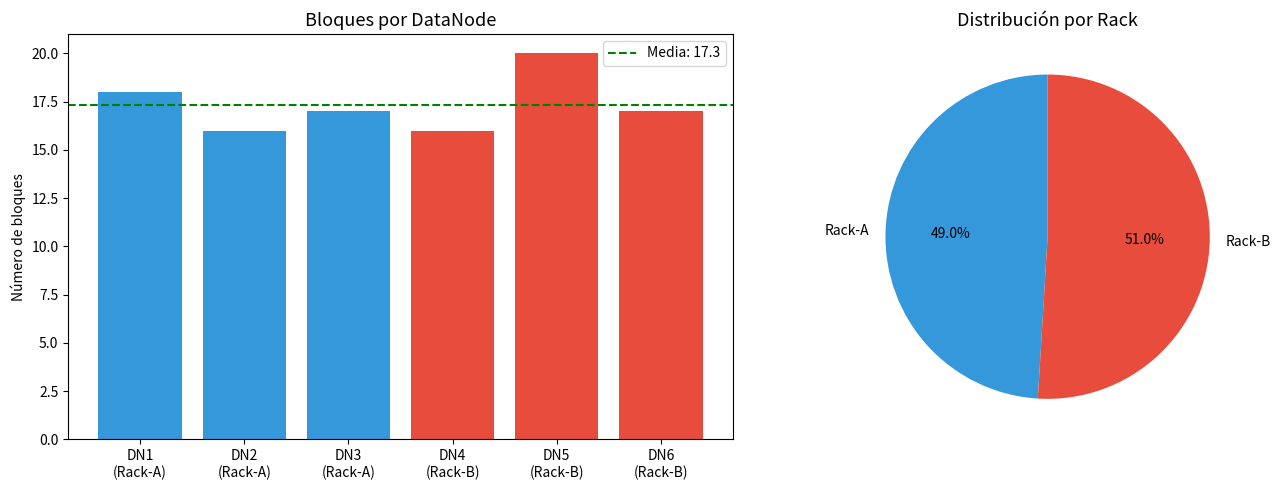

Source code (Python):
import hashlib
import random
import os
from collections import defaultdict

def dividir_en_bloques(datos, tam_bloque):
    """Divide datos en bloques de tamaño fijo, como hace HDFS."""
    bloques = []
    for i in range(0, len(datos), tam_bloque):
        bloque = datos[i:i + tam_bloque]
        checksum = hashlib.md5(bloque.encode()).hexdigest()[:8]
        bloques.append({
            'id': f'blk_{i // tam_bloque:04d}',
            'datos': bloque,
            'tamaño': len(bloque),
            'checksum': checksum
        })
    return bloques

contenido = "ABCDEFGHIJ" * 100
print(f"Archivo original: {len(contenido)} bytes")

TAM_BLOQUE = 200
bloques = dividir_en_bloques(contenido, TAM_BLOQUE)

print(f"Tamaño de bloque: {TAM_BLOQUE} bytes")
print(f"Bloques generados: {len(bloques)}\n")

print(f"{'Bloque':<12} {'Tamaño':>8} {'Checksum':<12} {'Primeros 30 chars'}")
print("-" * 65)
for b in bloques:
    print(f"{b['id']:<12} {b['tamaño']:>6} B  {b['checksum']:<12} {b['datos'][:30]}...")

reconstruido = ''.join(b['datos'] for b in bloques)
print(f"\nReconstrucción correcta: {reconstruido == contenido}")

class DataNode:
    def __init__(self, nombre, rack):
        self.nombre = nombre
        self.rack = rack
        self.bloques = {}
        self.activo = True
        self.capacidad_total = 1000

    @property
    def espacio_usado(self):
        return sum(len(b) for b in self.bloques.values())

    def almacenar_bloque(self, bloque_id, datos):
        if not self.activo:
            return False
        self.bloques[bloque_id] = datos
        return True

    def leer_bloque(self, bloque_id):
        if not self.activo:
            raise ConnectionError(f"{self.nombre} no está disponible")
        if bloque_id not in self.bloques:
            raise KeyError(f"Bloque {bloque_id} no encontrado en {self.nombre}")
        return self.bloques[bloque_id]

    def __repr__(self):
        estado = "ACTIVO" if self.activo else "CAÍDO"
        return f"{self.nombre} [{self.rack}] ({len(self.bloques)} bloques, {estado})"


class NameNode:
    def __init__(self, factor_replicacion=3):
        self.factor_replicacion = factor_replicacion
        self.datanodes = {}
        self.metadata = {}
        self.block_locations = defaultdict(list)

    def registrar_datanode(self, datanode):
        self.datanodes[datanode.nombre] = datanode

    def _seleccionar_nodos_replica(self, num_replicas):
        """Selecciona DataNodes para réplicas respetando rack awareness."""
        activos = [dn for dn in self.datanodes.values() if dn.activo]
        if len(activos) < num_replicas:
            raise Exception(f"Solo {len(activos)} DataNodes activos, necesito {num_replicas}")

        racks = defaultdict(list)
        for dn in activos:
            racks[dn.rack].append(dn)

        seleccionados = []
        racks_list = list(racks.keys())

        primer_rack = random.choice(racks_list)
        seleccionados.append(random.choice(racks[primer_rack]))

        otros_racks = [r for r in racks_list if r != primer_rack]
        if otros_racks and num_replicas > 1:
            segundo_rack = random.choice(otros_racks)
            nodos_rack2 = [n for n in racks[segundo_rack] if n not in seleccionados]
            if nodos_rack2:
                seleccionados.append(random.choice(nodos_rack2))

        while len(seleccionados) < num_replicas:
            disponibles = [dn for dn in activos if dn not in seleccionados]
            if not disponibles:
                break
            seleccionados.append(random.choice(disponibles))

        return seleccionados

    def escribir_archivo(self, nombre_archivo, bloques):
        """Escribe un archivo distribuyendo bloques con replicación."""
        self.metadata[nombre_archivo] = {
            'bloques': [b['id'] for b in bloques],
            'num_bloques': len(bloques),
            'tamaño_total': sum(b['tamaño'] for b in bloques)
        }

        print(f"Escribiendo '{nombre_archivo}' ({len(bloques)} bloques, RF={self.factor_replicacion})")

        for bloque in bloques:
            nodos = self._seleccionar_nodos_replica(self.factor_replicacion)
            for nodo in nodos:
                nodo.almacenar_bloque(bloque['id'], bloque['datos'])
                self.block_locations[bloque['id']].append(nodo.nombre)
            nodos_str = ', '.join(n.nombre for n in nodos)
            print(f"  {bloque['id']} → [{nodos_str}]")

    def leer_archivo(self, nombre_archivo):
        """Lee un archivo reconstruyéndolo desde los DataNodes."""
        if nombre_archivo not in self.metadata:
            raise FileNotFoundError(f"Archivo '{nombre_archivo}' no encontrado")

        datos_reconstruidos = []
        for bloque_id in self.metadata[nombre_archivo]['bloques']:
            nodos_disponibles = self.block_locations[bloque_id]
            leido = False
            for nodo_nombre in nodos_disponibles:
                nodo = self.datanodes[nodo_nombre]
                try:
                    datos = nodo.leer_bloque(bloque_id)
                    datos_reconstruidos.append(datos)
                    leido = True
                    break
                except (ConnectionError, KeyError):
                    continue
            if not leido:
                raise Exception(f"No se pudo leer el bloque {bloque_id}")

        return ''.join(datos_reconstruidos)

    def estado_cluster(self):
        print("\n" + "=" * 50)
        print("ESTADO DEL CLÚSTER HDFS")
        print("=" * 50)
        for dn in self.datanodes.values():
            print(f"  {dn}")
        print(f"\nArchivos: {len(self.metadata)}")
        print(f"Bloques únicos: {len(self.block_locations)}")
        total_replicas = sum(len(v) for v in self.block_locations.values())
        print(f"Réplicas totales: {total_replicas}")


nn = NameNode(factor_replicacion=3)

for i in range(1, 7):
    rack = f"Rack-{'A' if i <= 3 else 'B'}"
    nn.registrar_datanode(DataNode(f"DN{i}", rack))

contenido = "Datos importantes del sistema Big Data " * 50
bloques = dividir_en_bloques(contenido, 200)

nn.escribir_archivo("datos.csv", bloques)
nn.estado_cluster()

archivo_leido = nn.leer_archivo("datos.csv")
print(f"\nLectura correcta: {archivo_leido == contenido}")

print("=" * 50)
print("SIMULACIÓN DE FALLO DE DATANODES")
print("=" * 50)

print("\n--- Situación normal ---")
datos = nn.leer_archivo("datos.csv")
print(f"Lectura OK: {datos == contenido}")

print("\n--- Fallo de DN1 ---")
nn.datanodes["DN1"].activo = False
print(f"DN1 marcado como CAÍDO")
try:
    datos = nn.leer_archivo("datos.csv")
    print(f"Lectura con 1 nodo caído: OK ({datos == contenido})")
except Exception as e:
    print(f"Error: {e}")

print("\n--- Fallo adicional de DN2 ---")
nn.datanodes["DN2"].activo = False
print(f"DN2 marcado como CAÍDO")
try:
    datos = nn.leer_archivo("datos.csv")
    print(f"Lectura con 2 nodos caídos: OK ({datos == contenido})")
except Exception as e:
    print(f"Error: {e}")

nn.estado_cluster()

print("\n--- Recuperación: DN1 vuelve ---")
nn.datanodes["DN1"].activo = True
nn.datanodes["DN2"].activo = True
datos = nn.leer_archivo("datos.csv")
print(f"Lectura tras recuperación: OK ({datos == contenido})")

import hashlib

def calcular_checksum(datos):
    return hashlib.md5(datos.encode()).hexdigest()

checksums_originales = {}
for bloque_id, nodos in nn.block_locations.items():
    nodo = nn.datanodes[nodos[0]]
    datos_bloque = nodo.bloques[bloque_id]
    checksums_originales[bloque_id] = calcular_checksum(datos_bloque)

print("Checksums originales:")
for bid, cs in list(checksums_originales.items())[:5]:
    print(f"  {bid}: {cs[:16]}...")

bloque_a_corromper = list(nn.block_locations.keys())[2]
nodo_corrupto = nn.datanodes[nn.block_locations[bloque_a_corromper][0]]
nodo_corrupto.bloques[bloque_a_corromper] = "DATOS_CORRUPTOS_!!!!"
print(f"\nBloque {bloque_a_corromper} corrompido en {nodo_corrupto.nombre}")

print("\nVerificando integridad...")
errores = 0
for bloque_id, cs_original in checksums_originales.items():
    for nodo_nombre in nn.block_locations[bloque_id]:
        nodo = nn.datanodes[nodo_nombre]
        if nodo.activo and bloque_id in nodo.bloques:
            cs_actual = calcular_checksum(nodo.bloques[bloque_id])
            if cs_actual != cs_original:
                print(f"  CORRUPCIÓN detectada: {bloque_id} en {nodo_nombre}")
                print(f"    Esperado: {cs_original[:16]}...")
                print(f"    Actual:   {cs_actual[:16]}...")
                errores += 1

if errores == 0:
    print("  Todos los bloques íntegros")
else:
    print(f"\n  {errores} bloque(s) corrupto(s) detectado(s)")
    print("  En HDFS real: se lee de otra réplica y se repara automáticamente")

import matplotlib.pyplot as plt
import numpy as np

nn2 = NameNode(factor_replicacion=3)
for i in range(1, 7):
    rack = f"Rack-{'A' if i <= 3 else 'B'}"
    nn2.registrar_datanode(DataNode(f"DN{i}", rack))

for i in range(5):
    contenido_i = f"Archivo {i} con datos de ejemplo " * (50 + i * 20)
    bloques_i = dividir_en_bloques(contenido_i, 200)
    nn2.escribir_archivo(f"archivo_{i}.csv", bloques_i)

nodos_nombres = []
nodos_bloques = []
nodos_colores = []

for nombre, dn in sorted(nn2.datanodes.items()):
    nodos_nombres.append(f"{nombre}\n({dn.rack})")
    nodos_bloques.append(len(dn.bloques))
    nodos_colores.append('#3498db' if 'A' in dn.rack else '#e74c3c')

fig, axes = plt.subplots(1, 2, figsize=(14, 5))

axes[0].bar(nodos_nombres, nodos_bloques, color=nodos_colores)
axes[0].set_title('Bloques por DataNode', fontsize=13)
axes[0].set_ylabel('Número de bloques')
axes[0].axhline(y=np.mean(nodos_bloques), color='green', linestyle='--', label=f'Media: {np.mean(nodos_bloques):.1f}')
axes[0].legend()

rack_bloques = defaultdict(int)
for nombre, dn in nn2.datanodes.items():
    rack_bloques[dn.rack] += len(dn.bloques)

axes[1].pie(rack_bloques.values(), labels=rack_bloques.keys(),
            autopct='%1.1f%%', colors=['#3498db', '#e74c3c'],
            startangle=90)
axes[1].set_title('Distribución por Rack', fontsize=13)

plt.tight_layout()
plt.show()

print("Distribución ideal: ~50% por rack con racks equilibrados")

def calcular_capacidad_hdfs(tam_archivo_gb, tam_bloque_mb=128, factor_replicacion=3):
    """Calcula bloques, réplicas y espacio necesario."""
    tam_archivo_mb = tam_archivo_gb * 1024
    num_bloques = -(-tam_archivo_mb // tam_bloque_mb)  # ceil division
    replicas_totales = num_bloques * factor_replicacion
    espacio_total_gb = (replicas_totales * tam_bloque_mb) / 1024
    overhead = (espacio_total_gb / tam_archivo_gb - 1) * 100

    return {
        'num_bloques': num_bloques,
        'replicas_totales': replicas_totales,
        'espacio_total_gb': espacio_total_gb,
        'overhead_pct': overhead
    }

print(f"{'Archivo':>10} {'Bloque':>10} {'RF':>4} {'Bloques':>10} {'Réplicas':>10} {'Espacio Real':>14} {'Overhead':>10}")
print("-" * 75)

escenarios = [
    (10, 128, 3),
    (100, 128, 3),
    (1000, 128, 3),
    (1000, 256, 3),
    (1000, 128, 2),
    (10000, 128, 3),
]

for tam, bloque, rf in escenarios:
    r = calcular_capacidad_hdfs(tam, bloque, rf)
    print(f"{tam:>8} GB {bloque:>7} MB  RF={rf}  {r['num_bloques']:>9,}  {r['replicas_totales']:>9,}  {r['espacio_total_gb']:>11,.0f} GB  {r['overhead_pct']:>8.0f}%")

print("\nConsejos:")
print("  → RF=3 triplica el espacio, pero es el estándar de producción")
print("  → Bloques más grandes = menos metadata en NameNode")
print("  → El NameNode necesita ~150 bytes de RAM por bloque")

bloques_10pb = calcular_capacidad_hdfs(10_000_000, 128, 3)
ram_namenode_gb = (bloques_10pb['num_bloques'] * 150) / (1024**3)
print(f"\nEjemplo: 10 PB de datos → {bloques_10pb['num_bloques']:,} bloques → ~{ram_namenode_gb:.0f} GB de RAM en NameNode")
